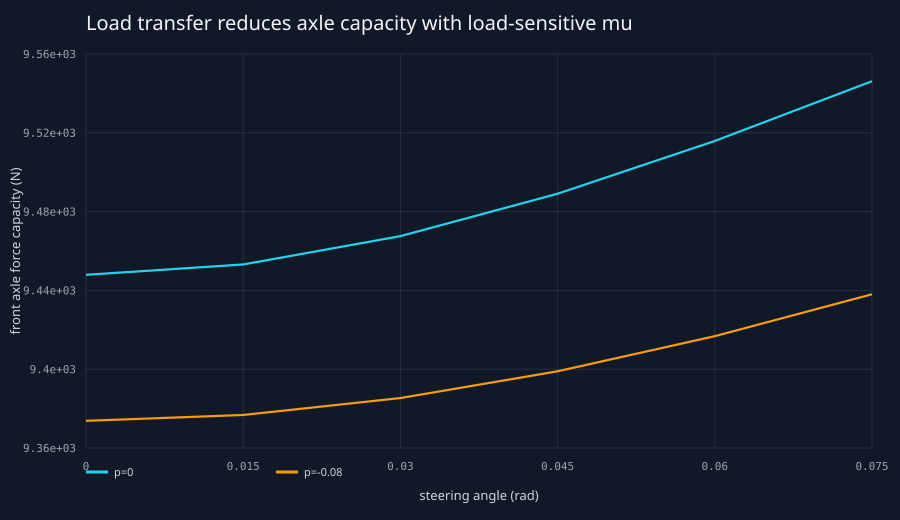

Source data for this figure (header and first rows):
exponent, steering_rad, lateral_acceleration_m_s2, front_total_capacity_n, rear_total_capacity_n, total_vertical_load_n
0.0, 0.0, 0.0, 9446, 7618, 14220
0.0, 0.015, 1.164, 9451, 7612, 14220
0.0, 0.03, 2.176, 9466, 7597, 14220
0.0, 0.045, 3.039, 9488, 7575, 14220
0.0, 0.06, 3.76, 9516, 7547, 14220
0.0, 0.075, 4.349, 9547, 7516, 14220
-0.08, 0.0, 0.0, 9369, 7687, 14220
-0.08, 0.015, 1.163, 9372, 7680, 14220
-0.08, 0.03, 2.174, 9381, 7663, 14220
-0.08, 0.045, 3.036, 9395, 7636, 14220
-0.08, 0.06, 3.757, 9414, 7605, 14220
-0.08, 0.075, 4.347, 9436, 7569, 14220
